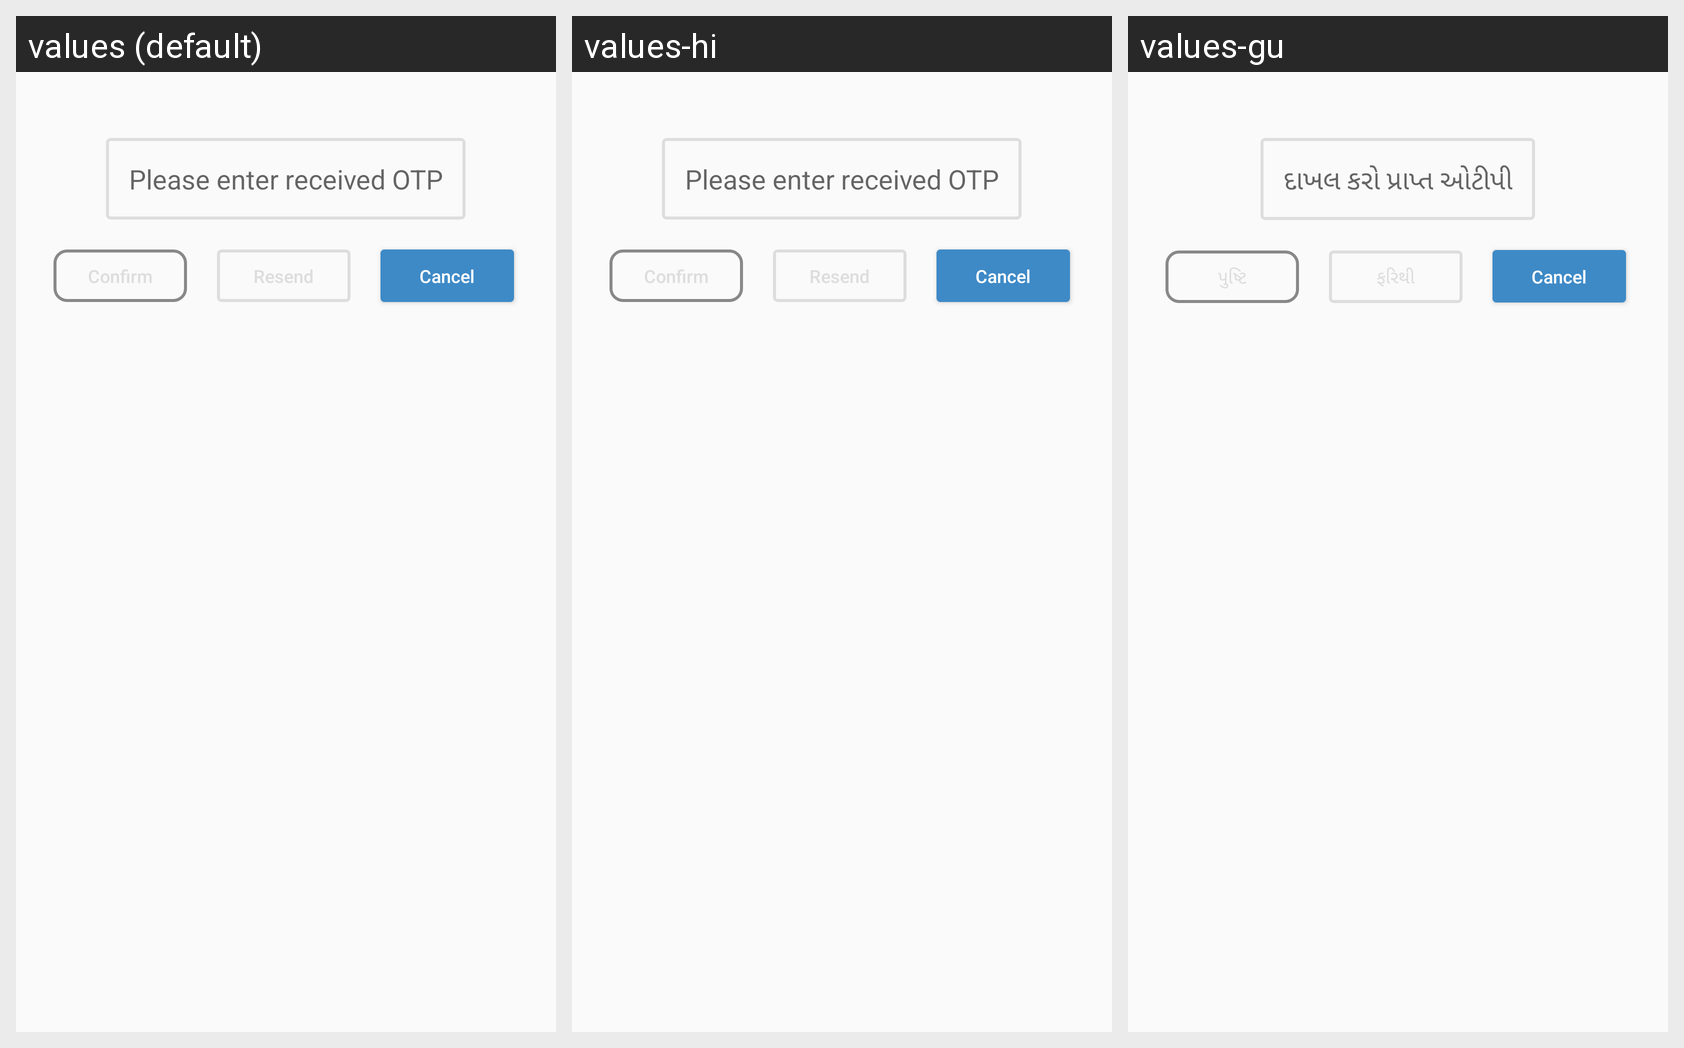

For this localized Android screen grid, give each drawn string resource with its value in every locale shown.
Android screen res/layout/sms_validation_popup.xml rendered under 3 locales, left to right: values (default), values-hi, values-gu. Device: Nexus 5 (rendered at 1080×1920; each locale shown at half size, 540×960, under a caption strip naming it); theme myTheme.
Strings drawn on this screen, with the default value and each locale's value (text and hints the layout hard-codes, and strings that could not be matched under every locale, appear in the picture but are not listed):

enterOtp
  values: Please enter received OTP
  values-hi: Please enter received OTP
  values-gu: દાખલ કરો પ્રાપ્ત ઓટીપી

Confirm_Submit
  values: Confirm
  values-hi: Confirm
  values-gu: પુષ્ટિ
